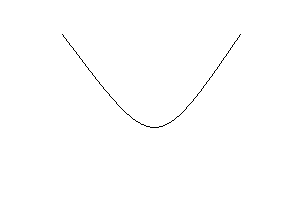

Source data for this figure (header and first rows):
, x, y
0, 62, 34
1, 63, 35
2, 63, 36
3, 64, 37
4, 65, 38
5, 66, 39
6, 66, 40
7, 67, 41
8, 68, 42
9, 69, 43
10, 69, 44
11, 70, 45
12, 71, 46
13, 72, 47
14, 73, 48
15, 73, 49
16, 74, 50
17, 75, 51
18, 76, 52
19, 76, 53
20, 77, 54
21, 78, 55
22, 79, 56
23, 79, 57
24, 80, 58
25, 81, 59
26, 82, 60
27, 82, 61
28, 83, 62
29, 84, 63
30, 85, 64
31, 85, 65
32, 86, 66
33, 87, 67
34, 88, 68
35, 88, 69
36, 89, 70
37, 90, 71
38, 91, 72
39, 92, 73
40, 92, 74
41, 93, 75
42, 94, 76
43, 95, 77
44, 95, 78
45, 96, 79
46, 97, 80
47, 98, 81
48, 99, 82
49, 99, 83
50, 100, 84
51, 101, 85
52, 102, 86
53, 103, 87
54, 103, 88
55, 104, 89
56, 105, 90
57, 106, 91
58, 107, 92
59, 108, 93
... 155 more rows
